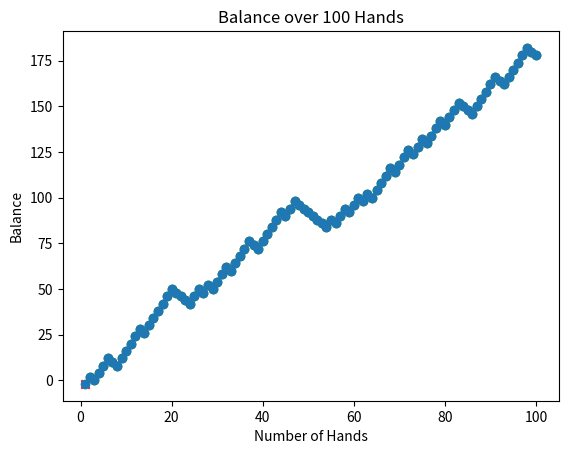
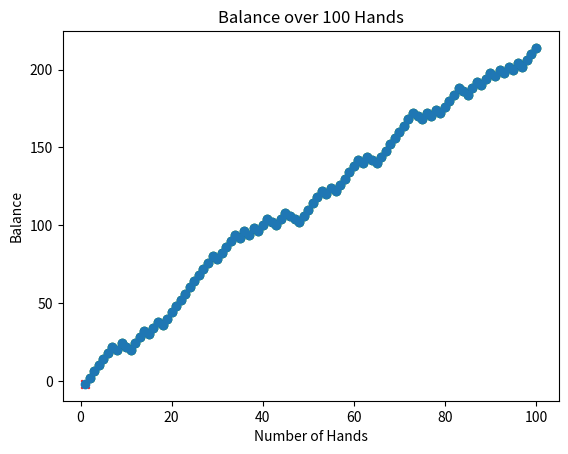

Source code (Python) for these figures, in order:
import random
import matplotlib.pyplot as plt

def fibonacci_sequence(n):
    fib_sequence = [1, 1]  # Start with [1, 1] to avoid zero bets
    for i in range(2, n):
        fib_sequence.append(fib_sequence[i-1] + fib_sequence[i-2])
    return fib_sequence

def roulette_spin():
    options = [-1, 0] + list(range(1, 37))
    weights = [1, 1] + [2] * 36
    return random.choices(options, weights=weights)[0]

def play_roulette(fib_sequence, games):
    total_profit = 0
    total_win = 0
    total_loss = 0
    current_bet_index = 0
    balance_history = []
    not_hit_count = 0

    for i in range(1, games + 1):
        current_bet = fib_sequence[current_bet_index]
        total_bet = current_bet * 2
        profit = 0

        spin_result = roulette_spin()

        if spin_result in range(1, 25):
            profit = total_bet * 2
            total_profit += profit
            total_win += total_bet
            current_bet_index = 0
            not_hit_count = 0
        else:
            total_loss += total_bet
            not_hit_count += 1
            if not_hit_count >= 15:
                current_bet_index = (current_bet_index + 1) % len(fib_sequence)

            if total_loss >= 1000:
                break

        balance_history.append((i, total_profit - total_loss, total_win, total_loss, spin_result))

    return balance_history

fib_sequence = fibonacci_sequence(100)
games = 100
balance_history = play_roulette(fib_sequence, games)

# Plot the balance history
x_values = [x[0] for x in balance_history]
y_values = [x[1] for x in balance_history]

plt.plot(x_values, y_values, marker='o')  # Plot the balance history
plt.xlabel('Number of Hands')
plt.ylabel('Balance')
plt.title('Balance over 100 Hands')

# Highlighting losses with red 'x' markers
for x, y, _, _, spin_result in balance_history:
    if y < 0:
        plt.scatter(x, y, color='red', marker='x')
    else:
        plt.scatter(x, y, color='green', marker='o')

plt.savefig('balance_plot.png')  # Save the plot as an image
plt.show()

# Print the balance history to the console
print("Balance History:")
print("Hand Number\tTotal Win\tTotal Loss\tBalance\tWinning Number")
for item in balance_history:
    print("{:12}\t{:10}\t{:10}\t{:10}\t{:14}".format(item[0], item[2], item[3], item[1], item[4]))

# Export the balance history to a text file
with open('balance_history.txt', 'w') as f:
    for item in balance_history:
        f.write("{},{},{},{},{}\n".format(item[0], item[2], item[3], item[1], item[4]))
import random
import matplotlib.pyplot as plt

def fibonacci_sequence(n):
    fib_sequence = [1, 1]  # Start with [1, 1] to avoid zero bets
    for i in range(2, n):
        fib_sequence.append(fib_sequence[i-1] + fib_sequence[i-2])
    return fib_sequence

def roulette_spin():
    options = [-1, 0] + list(range(1, 37))
    weights = [1, 1] + [2] * 36
    return random.choices(options, weights=weights)[0]

def play_roulette(fib_sequence, games):
    total_profit = 0
    total_win = 0
    total_loss = 0
    current_bet_index = 0
    balance_history = []
    not_hit_count = 0

    for i in range(1, games + 1):
        current_bet = fib_sequence[current_bet_index]
        total_bet = current_bet * 2
        profit = 0

        spin_result = roulette_spin()

        if spin_result in range(1, 25):
            profit = total_bet * 2
            total_profit += profit
            total_win += total_bet
            current_bet_index = 0
            not_hit_count = 0
        else:
            total_loss += total_bet
            not_hit_count += 1
            if not_hit_count >= 15:
                current_bet_index = (current_bet_index + 1) % len(fib_sequence)

            if total_loss >= 1000:
                break

        balance_history.append((i, total_profit - total_loss, total_win, total_loss, spin_result, total_bet))

    return balance_history

fib_sequence = fibonacci_sequence(100)
games = 100
balance_history = play_roulette(fib_sequence, games)

# Plot the balance history
x_values = [x[0] for x in balance_history]
y_values = [x[1] for x in balance_history]

plt.plot(x_values, y_values, marker='o')  # Plot the balance history
plt.xlabel('Number of Hands')
plt.ylabel('Balance')
plt.title('Balance over 100 Hands')

# Highlighting losses with red 'x' markers
for x, y, _, _, spin_result, total_bet in balance_history:
    if y < 0:
        plt.scatter(x, y, color='red', marker='x')
    else:
        plt.scatter(x, y, color='green', marker='o')

plt.savefig('balance_plot.png')  # Save the plot as an image
plt.show()

# Print the balance history to the console
print("Balance History:")
print("Hand Number\tTotal Win\tTotal Loss\tBalance\tWinning Number\tTotal Bet")
for item in balance_history:
    print("{:12}\t{:10}\t{:10}\t{:10}\t{:14}\t{:9}".format(item[0], item[2], item[3], item[1], item[4], item[5]))

# Export the balance history to a text file
with open('balance_history.txt', 'w') as f:
    for item in balance_history:
        f.write("{},{},{},{},{},{}\n".format(item[0], item[2], item[3], item[1], item[4], item[5]))
